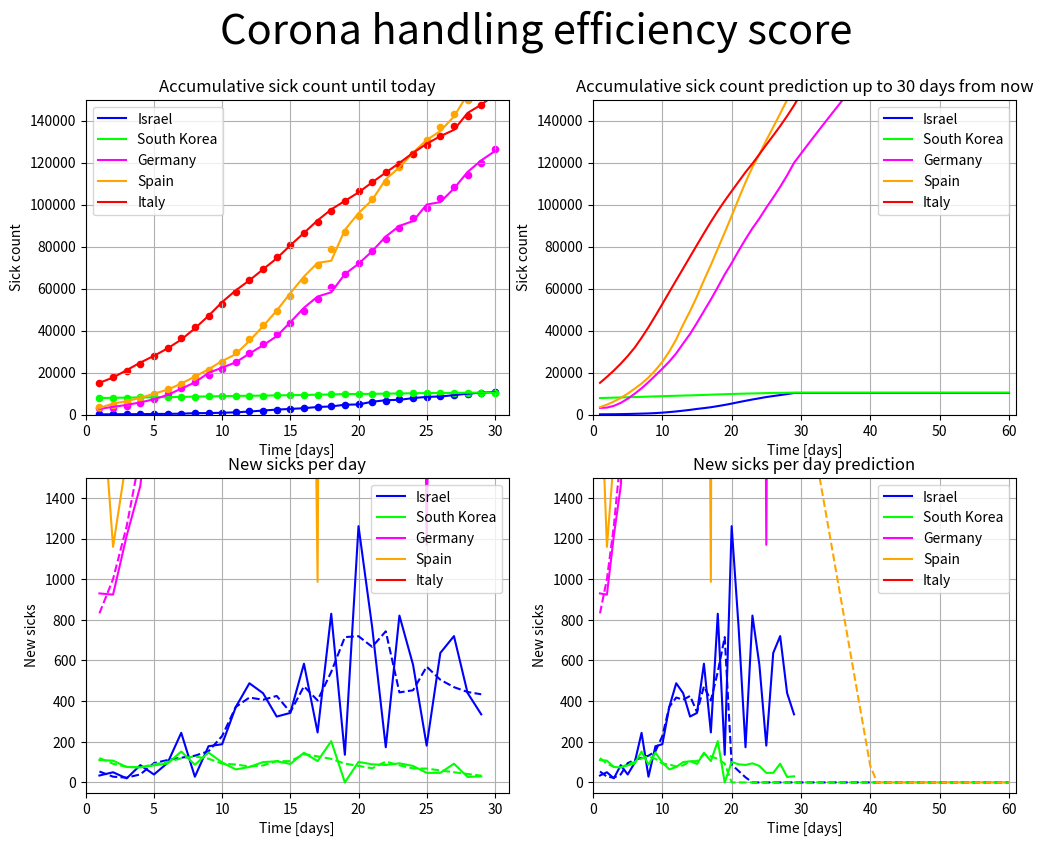

Write the Python code that produced this figure.
import numpy as np
import numpy.polynomial.polynomial as poly
from scipy import interpolate
import scipy
import scipy.signal
from scipy import optimize
import matplotlib.pyplot as plt

sick_count_by_country = {
    'Israel': (
        8.6e6,
        np.array([109,
                  143, 193, 213, 298, 337, 433, 677,
                  705, 883, 1071, 1442, 1930, 2369, 2693,
                  3035, 3619, 3865, 4695, 4831, 6092, 6857,
                  7030, 7851, 8430, 8611, 9248, 9968, 10408,
                  # 12/4
                  10743,
                  ]),
    ),
    'South Korea': (
        51.0e6,
        np.array([7869,
                  7979, 8086, 8162, 8236, 8320, 8413, 8565,
                  8652, 8799, 8897, 8961, 9037, 9137, 9241,
                  9332, 9478, 9583, 9786, 9786, 9887, 9976,
                  10062, 10156, 10237, 10284, 10331, 10423, 10450,
                  # 12/4
                  10480,
                  ]),
    ),
    # 'Usa': (
    #     331.0e6,
    #     np.array([1630, 2183, 2770, 3613, 4596,
    #               6344, 9197, 13779, 19367, 24192,
    #               33592, 43781, 54856, 68211, 85435,
    #               104126, 116448, 123781, 164253, 188530,
    #               211143, 244877, 265506, 301147,331365,
    #               350013, 400335, 457191, ]),
    #  ),
    'Germany': (
        84.0e6,
        np.array([2745, 3675, 4599, 5813, 7272,
                  9367, 12327, 15320, 19848, 22364,
                  24873, 29056, 32991, 37323, 43938,
                  50871, 56202, 58247, 66885, 71808,
                  77779, 84794, 89838, 92150, 100009,
                  101178, 107663, 115523, 121045,
                  # 12/4
                  125452,
                  ]),
    ),
    'Spain': (
        4.7e6,
        np.array([3146, 5232, 6391, 7988, 9942,
                  11826, 14769, 18077, 21571, 25496,
                  28768, 35136, 42058, 49515, 57786,
                  65719, 72248, 73235, 87956, 95923,
                  102179, 112065, 117710, 124736, 130759,
                  135032, 141942, 152446, 157053,
                  # 12/4
                  163027,
                  ]),
    ),
    'Italy': (
        60.0e6,
        np.array([15113, 17660, 21157, 24747, 27980,
                  31506, 35713, 41035, 47021, 53578,
                  59138, 63927, 69176, 74386, 80589,
                  86498, 92472, 97689, 101739, 105792,
                  110574, 115242, 119827, 124632, 128948,
                  132547, 135586, 143626, 147577,
                  # 12/4
                  152271,
                  ]),
     ),
}


def prepare_to_calc(sick_count_by_country):
    max_count = 0
    max_sick_count = 0
    for total_pupulation, country_sick_count in sick_count_by_country.values():
        # country_sick_count = country_sick_count[:-2]
        max_count = max(max_count, len(country_sick_count))
        max_sick_count = max(max_sick_count, country_sick_count[-1])
    time_line = np.linspace(1, max_count, num=max_count)
    long_count = max_count + 30
    time_line_long = np.linspace(1, long_count, num=long_count)
    return long_count, time_line_long, max_sick_count


def predict(sick_count, time_line_long):
    sick_count_diff = np.diff(sick_count)
    sick_count_diff = np.where(sick_count_diff < 0, 0, sick_count_diff)
    sick_count_smooth = scipy.signal.savgol_filter(sick_count, 11, 3)
    sick_count_diff_smooth = np.diff(sick_count_smooth)
    sick_count_diff_smooth = scipy.signal.savgol_filter(sick_count_diff, 7, 2)
    sick_count_diff_smooth = np.where(sick_count_diff_smooth < 0, 0, sick_count_diff_smooth)

    count = len(sick_count_smooth)
    time_line = np.linspace(1, count, num=count)
    f = interpolate.interp1d(time_line, sick_count_smooth, fill_value="extrapolate")
    sick_count_estimate = f(time_line)

    count = len(sick_count_diff_smooth)
    avg_count = 10
    sick_count_diff_smooth_cut = sick_count_diff_smooth[-avg_count:]
    count = len(sick_count_diff_smooth_cut)
    time_line = np.linspace(1, count, num=count)

    is_interp = True

    def f(x, a, b):
        return a * x + b

    if is_interp:
        popt, cov = optimize.curve_fit(f, time_line, sick_count_diff_smooth_cut)
        a, b = popt
    else:
        a = (sick_count_diff_smooth_cut[-1] - sick_count_diff_smooth_cut[0]) / count
        b = sick_count_diff_smooth_cut[-1] - a * count
        print(f"a={a}, b={b}")

    count = len(sick_count_diff_smooth)
    time_line = np.linspace(1, count, num=count)
    sick_count_diff_estimate = sick_count_diff_smooth
    sick_count_diff_pred = f(time_line_long, a, b)

    start_values = sick_count_diff_smooth[:-avg_count]
    sick_count_diff_pred[:len(start_values)] = start_values
    sick_count_diff_estimate = np.where(sick_count_diff_estimate < 0, 0, sick_count_diff_estimate)
    sick_count_diff_pred = np.where(sick_count_diff_pred < 0, 0, sick_count_diff_pred)

    sick_count_predict = np.zeros(len(time_line_long))
    sick_count_predict[0:len(sick_count_smooth)] = sick_count_estimate
    for i in range(count, len(time_line_long)):
        sick_count_predict[i] = sick_count_predict[i-1] + sick_count_diff_pred[i]

    return sick_count_smooth, sick_count_estimate, sick_count_predict, sick_count_diff, sick_count_diff_estimate, sick_count_diff_pred


def predict_all_and_draw(sick_count_by_country):
    long_count, time_line_long, max_sick_count = prepare_to_calc(sick_count_by_country)
    max_sick_count_predict = 0
    results = {}
    max_count = 0
    for country_name, data in sick_count_by_country.items():
        total_pupulation, sick_count = data
        # sick_count = sick_count[:-2]
        sick_count_smooth, sick_count_estimate, sick_count_predict, \
        sick_count_diff, sick_count_diff_estimate, sick_count_diff_pred = predict(sick_count, time_line_long)
        max_sick_count_predict = max(max_sick_count_predict, sick_count_predict[-1])
        max_count = max(max_count, len(sick_count_smooth))
        results[country_name] = {
            'sick_count': sick_count,
            'sick_count_smooth': sick_count_smooth,
            'sick_count_estimate': sick_count_estimate,
            'sick_count_predict': sick_count_predict,
            'sick_count_predict_perc': sick_count_predict * 100 / total_pupulation,
            'sick_count_diff': sick_count_diff,
            'sick_count_diff_estimate': sick_count_diff_estimate,
            'sick_count_diff_pred': sick_count_diff_pred,
        }
    draw_graphs(results, long_count, time_line_long, max_count, max_sick_count, max_sick_count_predict)
    return results


def draw_graphs(results, long_count, time_line_long, max_count, max_sick_count, max_sick_count_predict):
    fig = plt.figure(figsize=(12, 9))
    plt.suptitle("Corona handling efficiency score", size=30)
    color_list = ['blue', 'lime', 'magenta', 'orange', 'red', 'aqua', 'cyan']
    colors = {}
    for i, country_name in enumerate(results.keys()):
        colors[country_name] = color_list[i]

    ax = plt.subplot(2, 2, 1)
    for country_name, result in results.items():
        sick_count = result['sick_count']
        sick_count_estimate = result['sick_count_estimate']
        count = len(sick_count)
        time_line = np.linspace(1, count, num=count)
        color = colors[country_name]
        if country_name != 'China':
            plt.plot(time_line, sick_count, label=country_name, color=color)
            plt.scatter(time_line, sick_count_estimate, marker='o', s=20, color=color)

    ax.set_title("Accumulative sick count until today")
    ax.set_xlabel('Time [days]')
    ax.set_ylabel('Sick count')
    plt.grid(True)
    plt.xlim(0, max_count + 1)
    plt.ylim(0, 150000)
    # ax.legend(loc='upper left')
    ax.legend()

    ax = plt.subplot(2, 2, 2)
    for country_name, result in results.items():
        sick_count_predict = result['sick_count_predict']
        count = len(sick_count_predict)
        time_line = np.linspace(1, count, num=count)
        color = colors[country_name]
        plt.plot(time_line, sick_count_predict, label=country_name, color=color)
    ax.set_title(f"Accumulative sick count prediction up to {long_count - max_count} days from now")
    ax.set_xlabel('Time [days]')
    ax.set_ylabel('Sick count')
    plt.grid(True)
    plt.xlim(0, long_count + 1)
    plt.ylim(0, 150000)
    # ax.legend(loc='upper left')
    ax.legend()

    # ax = plt.subplot(2, 3, 3)
    # sick_count_predict_perc_max = 0
    # for country_name, result in results.items():
    #     sick_count_predict_perc = result['sick_count_predict_perc']
    #     sick_count_predict_perc_max = max(sick_count_predict_perc_max, sick_count_predict_perc[-1])
    #     count = len(sick_count_predict_perc)
    #     time_line = np.linspace(1, count, num=count)
    #     color = colors[country_name]
    #     plt.plot(time_line, sick_count_predict_perc, label=country_name, color=color)
    # ax.set_title(f"Sick count prediction [% of population] up to {long_count - max_count} days from now")
    # ax.set_xlabel('Time [days]')
    # ax.set_ylabel('Sick count [% of population]')
    # plt.grid(True)
    # plt.xlim(0, long_count + 1)
    # # plt.ylim(0, sick_count_predict_perc_max * 1.1)
    # plt.ylim(0, 0.5)
    # ax.legend(loc='upper left')
    # ax.legend()


    ax = plt.subplot(2, 2, 3)
    sick_count_delta_estimate_max = 0
    for country_name, result in results.items():
        sick_count_diff = result['sick_count_diff']
        sick_count_diff_estimate = result['sick_count_diff_estimate']
        count = len(sick_count_diff)
        time_line = np.linspace(1, count, num=count)
        color = colors[country_name]
        plt.plot(time_line, sick_count_diff, label=country_name, color=color)
        plt.plot(time_line, sick_count_diff_estimate, '--',color=color)
        # plt.scatter(time_line, sick_count_diff_estimate, marker='o', s=20, color=color)
    ax.set_title("New sicks per day")
    ax.set_xlabel('Time [days]')
    ax.set_ylabel('New sicks')
    # ax.legend(loc='upper left')
    ax.legend()
    plt.grid(True)
    plt.xlim(0, max_count + 1)
    plt.ylim(-50, 1500)

    ax = plt.subplot(2, 2, 4)
    for country_name, result in results.items():
        sick_count_diff = result['sick_count_diff']
        sick_count_diff_pred = result['sick_count_diff_pred']
        count = len(sick_count_diff)
        time_line = np.linspace(1, count, num=count)
        color = colors[country_name]
        # plt.scatter(time_line, sick_count_diff, label=country_name, marker='o', s=20, color=color)
        plt.plot(time_line, sick_count_diff, label=country_name, color=color)
        plt.plot(time_line_long, sick_count_diff_pred, '--', color=color)
    ax.set_title("New sicks per day prediction")
    ax.set_xlabel('Time [days]')
    ax.set_ylabel('New sicks')
    # ax.legend(loc='upper left')
    ax.legend()
    plt.grid(True)
    plt.xlim(0, len(time_line_long) + 1)
    plt.ylim(-50, 1500)

    plt.show()
    plt.close(fig)


if __name__ == '__main__':
    predict_all_and_draw(sick_count_by_country)
